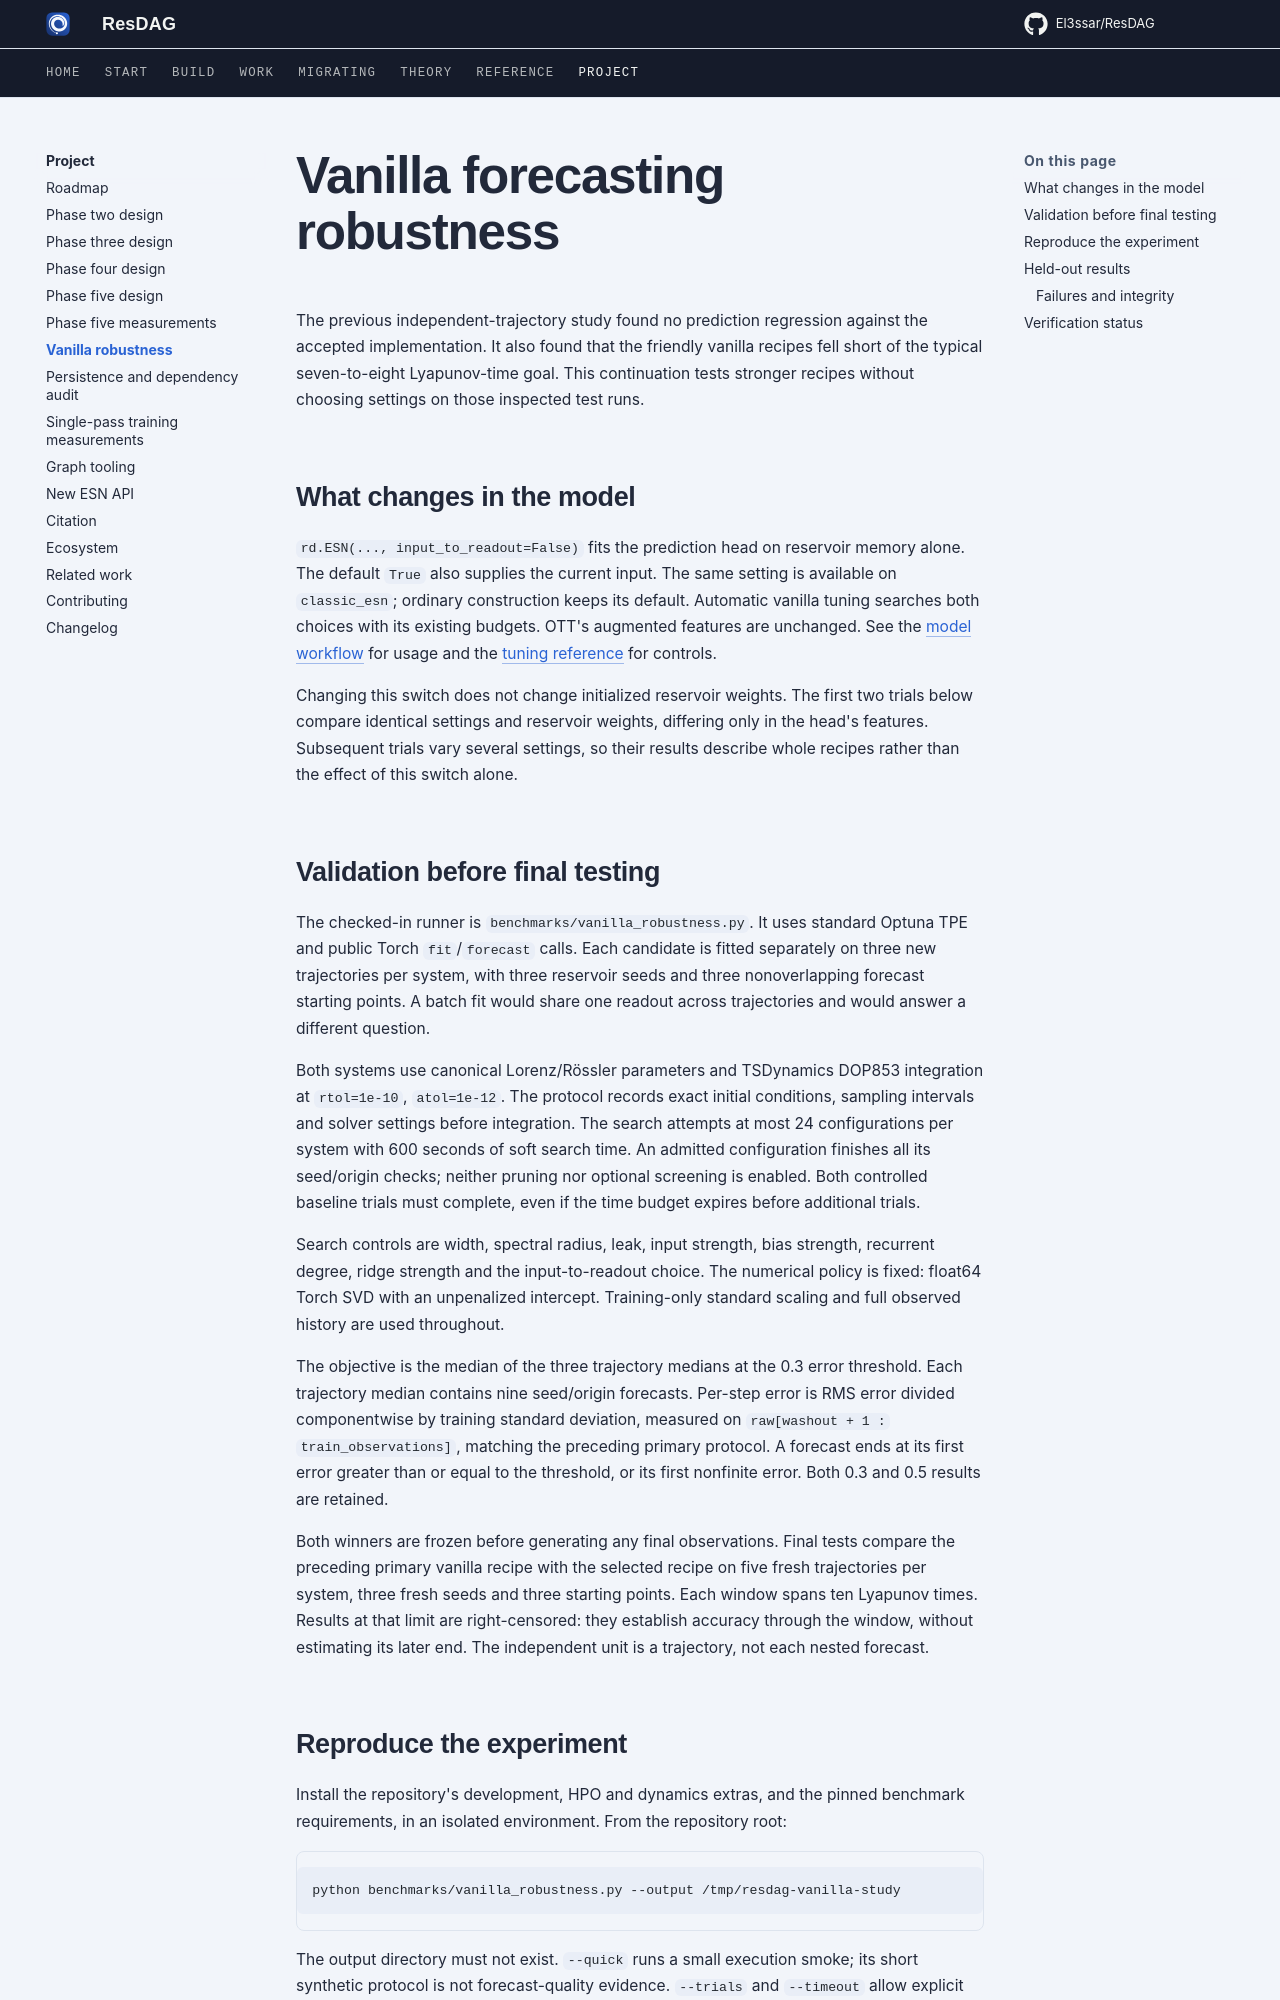

repository: El3ssar/ResDAG · page: project/phase-five-robustness/index.html · generator: mkdocs

---
description: Validation-only recipe selection, controlled feature comparison and complete held-out Lorenz and Rössler results.
---

# Vanilla forecasting robustness

The previous independent-trajectory study found no prediction regression against
the accepted implementation. It also found that the friendly vanilla recipes
fell short of the typical seven-to-eight Lyapunov-time goal. This continuation
tests stronger recipes without choosing settings on those inspected test runs.

## What changes in the model

`rd.ESN(..., input_to_readout=False)` fits the prediction head on reservoir
memory alone. The default `True` also supplies the current input. The same
setting is available on `classic_esn`; ordinary construction keeps its default.
Automatic vanilla tuning searches both choices with its existing budgets.
OTT's augmented features are unchanged. See the
[model workflow](../start/model-workflow.md#use-a-preset-graph) for usage and
the [tuning reference](../reference/hpo.md#search-and-repetitions) for controls.

Changing this switch does not change initialized reservoir weights. The first
two trials below compare identical settings and reservoir weights, differing
only in the head's features. Subsequent trials vary several settings, so their
results describe whole recipes rather than the effect of this switch alone.

## Validation before final testing

The checked-in runner is `benchmarks/vanilla_robustness.py`. It uses standard
Optuna TPE and public Torch `fit`/`forecast` calls. Each candidate is fitted
separately on three new trajectories per system, with three reservoir seeds and
three nonoverlapping forecast starting points. A batch fit would share one
readout across trajectories and would answer a different question.

Both systems use canonical Lorenz/Rössler parameters and TSDynamics DOP853
integration at `rtol=1e-10`, `atol=1e-12`. The protocol records exact initial
conditions, sampling intervals and solver settings before integration. The
search attempts at most 24 configurations per system with 600 seconds of soft
search time. An admitted configuration finishes all its seed/origin checks;
neither pruning nor optional screening is enabled. Both controlled baseline
trials must complete, even if the time budget expires before additional trials.

Search controls are width, spectral radius, leak, input strength, bias strength,
recurrent degree, ridge strength and the input-to-readout choice. The numerical
policy is fixed: float64 Torch SVD with an unpenalized intercept. Training-only
standard scaling and full observed history are used throughout.

The objective is the median of the three trajectory medians at the 0.3 error
threshold. Each trajectory median contains nine seed/origin forecasts.
Per-step error is RMS error divided componentwise by training standard deviation,
measured on `raw[washout + 1 : train_observations]`, matching the preceding
primary protocol. A forecast ends at its first error greater than or equal to
the threshold, or its first nonfinite error. Both 0.3 and 0.5 results are retained.

Both winners are frozen before generating any final observations. Final tests
compare the preceding primary vanilla recipe with the selected recipe on five
fresh trajectories per system, three fresh seeds and three starting points.
Each window spans ten Lyapunov times. Results at that limit are right-censored:
they establish accuracy through the window, without estimating its later end.
The independent unit is a trajectory, not each nested forecast.
